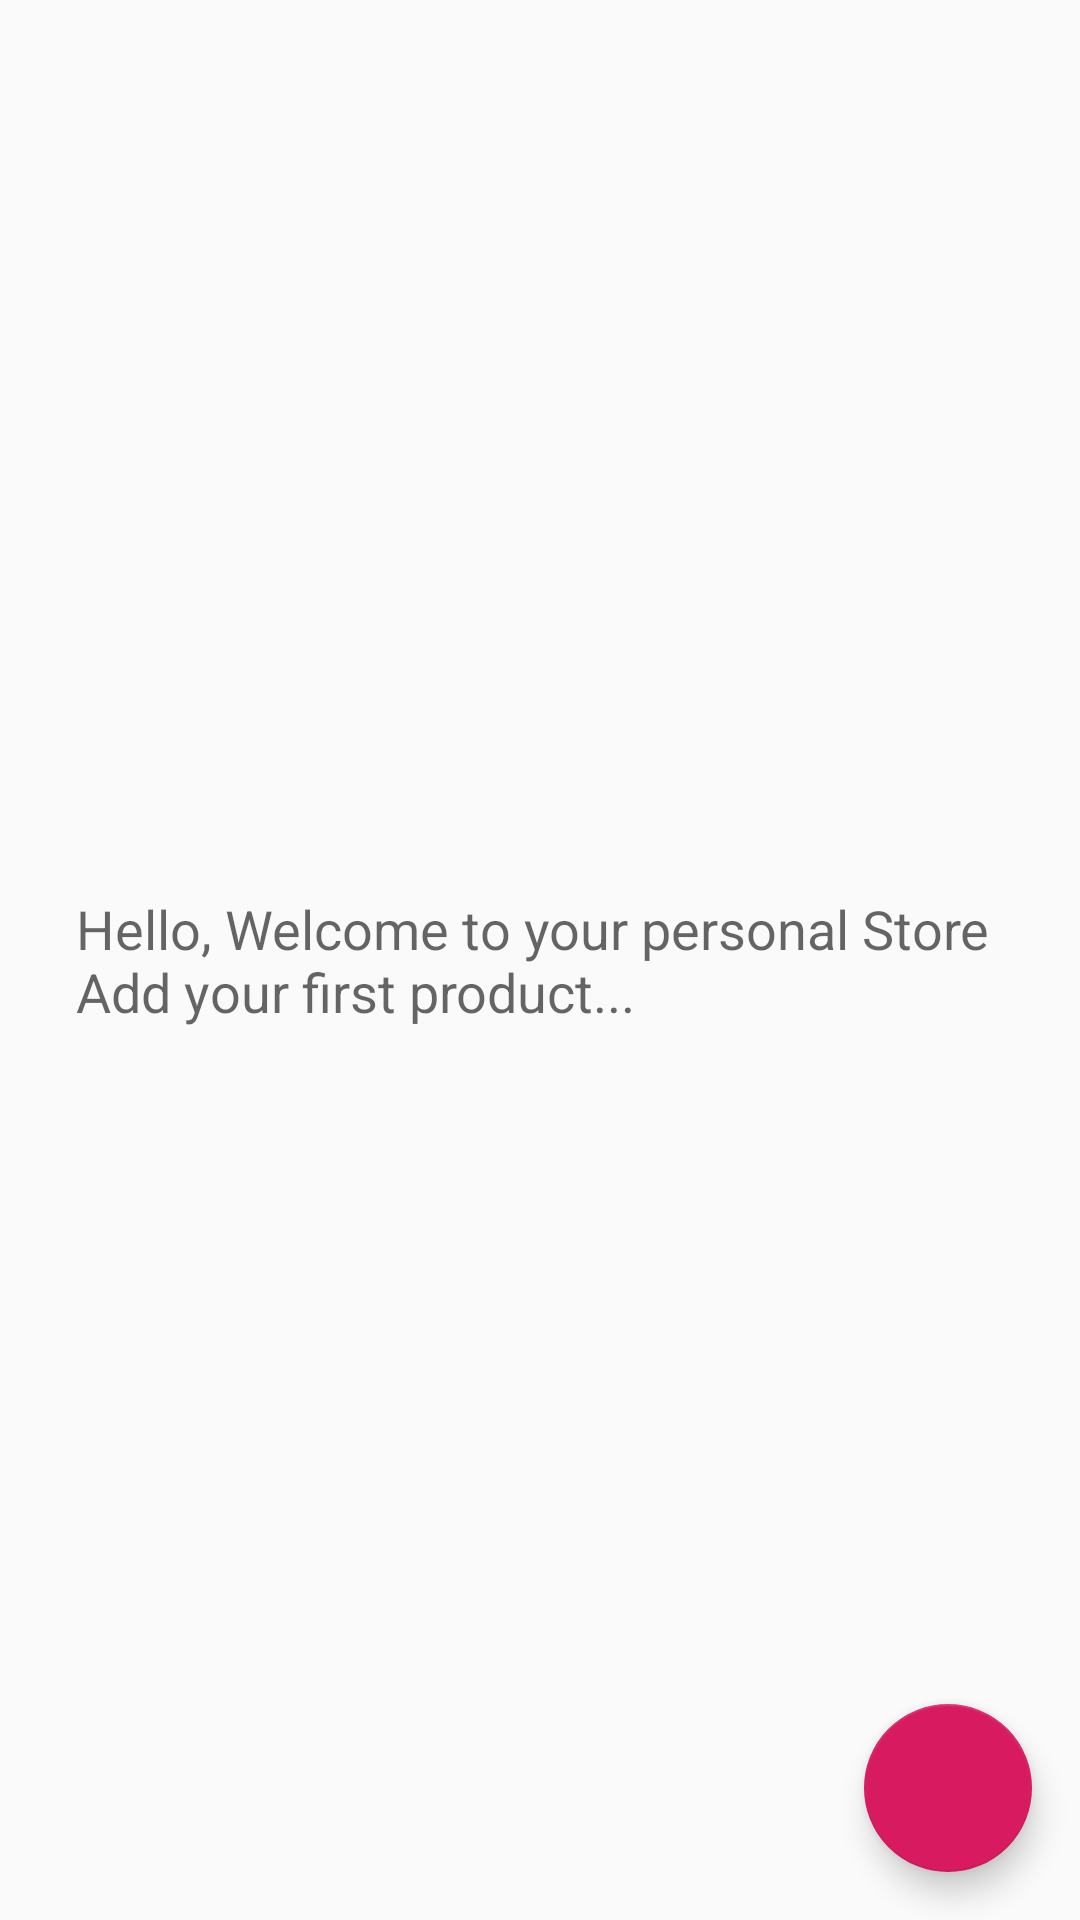

The Android layout XML behind this screen, and the referenced resources:
<!-- AndroidManifest.xml: application theme AppTheme -->
<!-- res/layout/activity_catalog.xml -->
<?xml version="1.0" encoding="utf-8"?>
<RelativeLayout xmlns:android="http://schemas.android.com/apk/res/android"
    xmlns:tools="http://schemas.android.com/tools"
    android:layout_width="match_parent"
    android:layout_height="match_parent"
    tools:context="com.benoi.alex.benoisstore.CatalogActivity">

    <ListView
        android:id="@+id/list"
        android:layout_width="match_parent"
        android:layout_height="match_parent" />

    <TextView
        android:id="@+id/empty_text_view"
        android:layout_width="wrap_content"
        android:layout_height="wrap_content"
        android:layout_centerInParent="true"
        android:layout_centerHorizontal="true"
        android:text="@string/empty_view_text"
        android:textAppearance="?android:textAppearanceMedium" />

    <android.support.design.widget.FloatingActionButton
        android:id="@+id/plus"
        android:layout_width="wrap_content"
        android:layout_height="wrap_content"
        android:layout_alignParentRight="true"
        android:layout_alignParentBottom="true"
        android:layout_margin="16dp"
        android:src="@drawable/ic_add_white_24dp" />

</RelativeLayout>
<!-- resources referenced by this layout -->
<resources>
  <string name="empty_view_text">Hello, Welcome to your personal Store \nAdd your first product...</string>
  <style name="AppTheme" parent="Theme.AppCompat.Light.DarkActionBar">
          
          <item name="colorPrimary">@color/colorPrimary</item>
          <item name="colorPrimaryDark">@color/colorPrimaryDark</item>
          <item name="colorAccent">@color/colorAccent</item>
      </style>
  <color name="colorPrimary">#008577</color>
  <color name="colorPrimaryDark">#00574B</color>
  <color name="colorAccent">#D81B60</color>
</resources>
